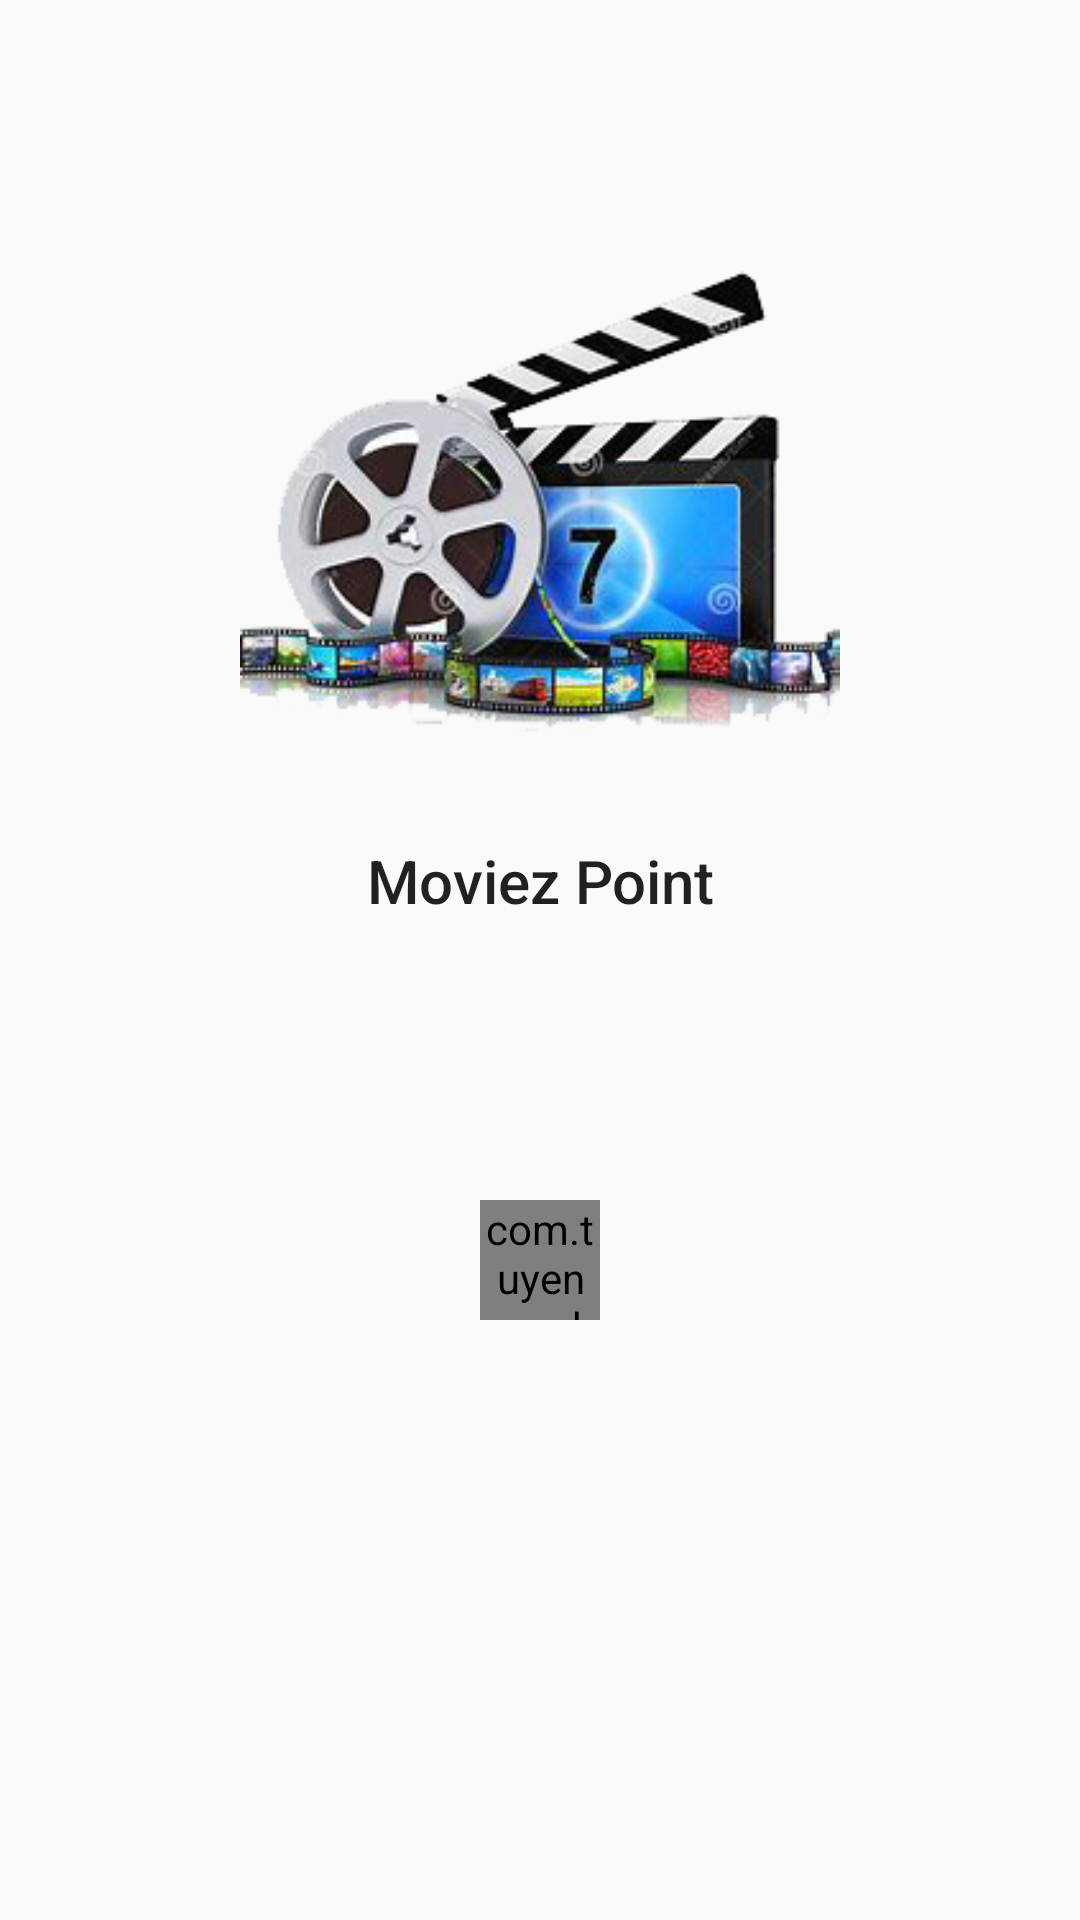

Layout XML and referenced resources for this Android screen:
<!-- AndroidManifest.xml: application theme AppTheme -->
<!-- res/layout/activity_splash.xml -->
<?xml version="1.0" encoding="utf-8"?>

<RelativeLayout xmlns:android="http://schemas.android.com/apk/res/android"
    xmlns:app="http://schemas.android.com/apk/res-auto"
    xmlns:tools="http://schemas.android.com/tools"
    android:layout_width="match_parent"
    android:layout_height="match_parent"
    tools:context=".Activities.SplashActivity">

    <ImageView
        android:layout_width="200dp"
        android:layout_height="200dp"
        android:layout_centerHorizontal="true"
        android:layout_marginTop="80dp"
        android:id="@+id/image_icon"
        android:src="@drawable/logo_moviez_point"/>

    <TextView
        android:layout_width="match_parent"
        android:layout_height="wrap_content"
        android:id="@+id/text_app_name"
        android:text="@string/app_name"
        android:layout_centerHorizontal="true"
        android:textAppearance="@style/TextAppearance.AppCompat.Title"
        android:layout_below="@id/image_icon"
        android:textAlignment="center"/>

    <com.tuyenmonkey.mkloader.MKLoader
        android:layout_width="40dp"
        android:layout_height="40dp"
        android:layout_centerHorizontal="true"
        android:layout_alignParentBottom="true"
        android:layout_marginBottom="200dp"
        app:mk_type="TwinFishesSpinner"
        app:mk_color="@color/Blue"/>

</RelativeLayout>
<!-- resources referenced by this layout -->
<resources>
  <color name="Blue">#0048BA</color>
  <!-- drawable logo_moviez_point: png bitmap (drawable, 67962 bytes) -->
  <string name="app_name">Moviez Point</string>
  <style name="AppTheme" parent="Theme.AppCompat.Light.NoActionBar">
  
          
          <item name="colorPrimary">@color/Blue</item>
          <item name="colorPrimaryDark">@color/DarkBlue</item>
          <item name="colorAccent">@android:color/black</item>
      </style>
  <color name="DarkBlue">#0000FF</color>
</resources>
